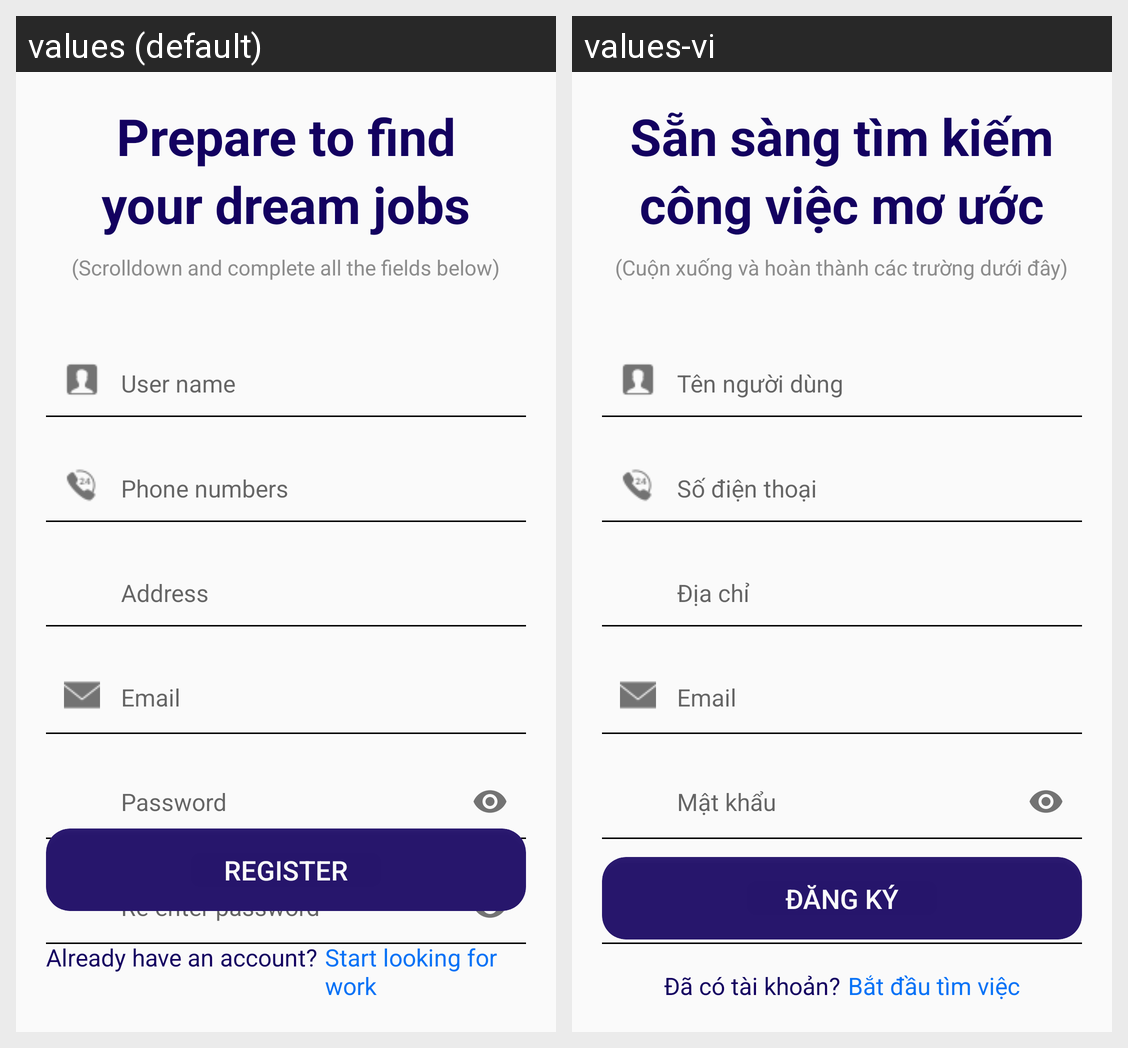

For this localized Android screen grid, give each drawn string resource with its value in every locale shown.
Android screen res/layout/activity_seeker_register.xml rendered under 2 locales, left to right: values (default), values-vi. Device: Nexus 5 (rendered at 1080×1920; each locale shown at half size, 540×960, under a caption strip naming it); theme FullScreenTheme.
Strings drawn on this screen, with the default value and each locale's value (text and hints the layout hard-codes, and strings that could not be matched under every locale, appear in the picture but are not listed):

register_title_seek1
  values: Prepare to find
  values-vi: Sẵn sàng tìm kiếm

register_title_seek2
  values: your dream jobs
  values-vi: công việc mơ ước

note_register
  values: (Scrolldown and complete all the fields below)
  values-vi: (Cuộn xuống và hoàn thành các trường dưới đây)

seek_name
  values: User name
  values-vi: Tên người dùng

seek_phone
  values: Phone numbers
  values-vi: Số điện thoại

rec_address
  values: Address
  values-vi: Địa chỉ

hintUsername
  values: Email
  values-vi: Email

hintPassword
  values: Password
  values-vi: Mật khẩu

hintrePassword
  values: Re-enter password
  values-vi: Nhập lại mật khẩu

register_btn
  values: Register
  values-vi: Đăng ký

return_login
  values: Already have an account?
  values-vi: Đã có tài khoản?

return_login_seek
  values: Start looking for work
  values-vi: Bắt đầu tìm việc
